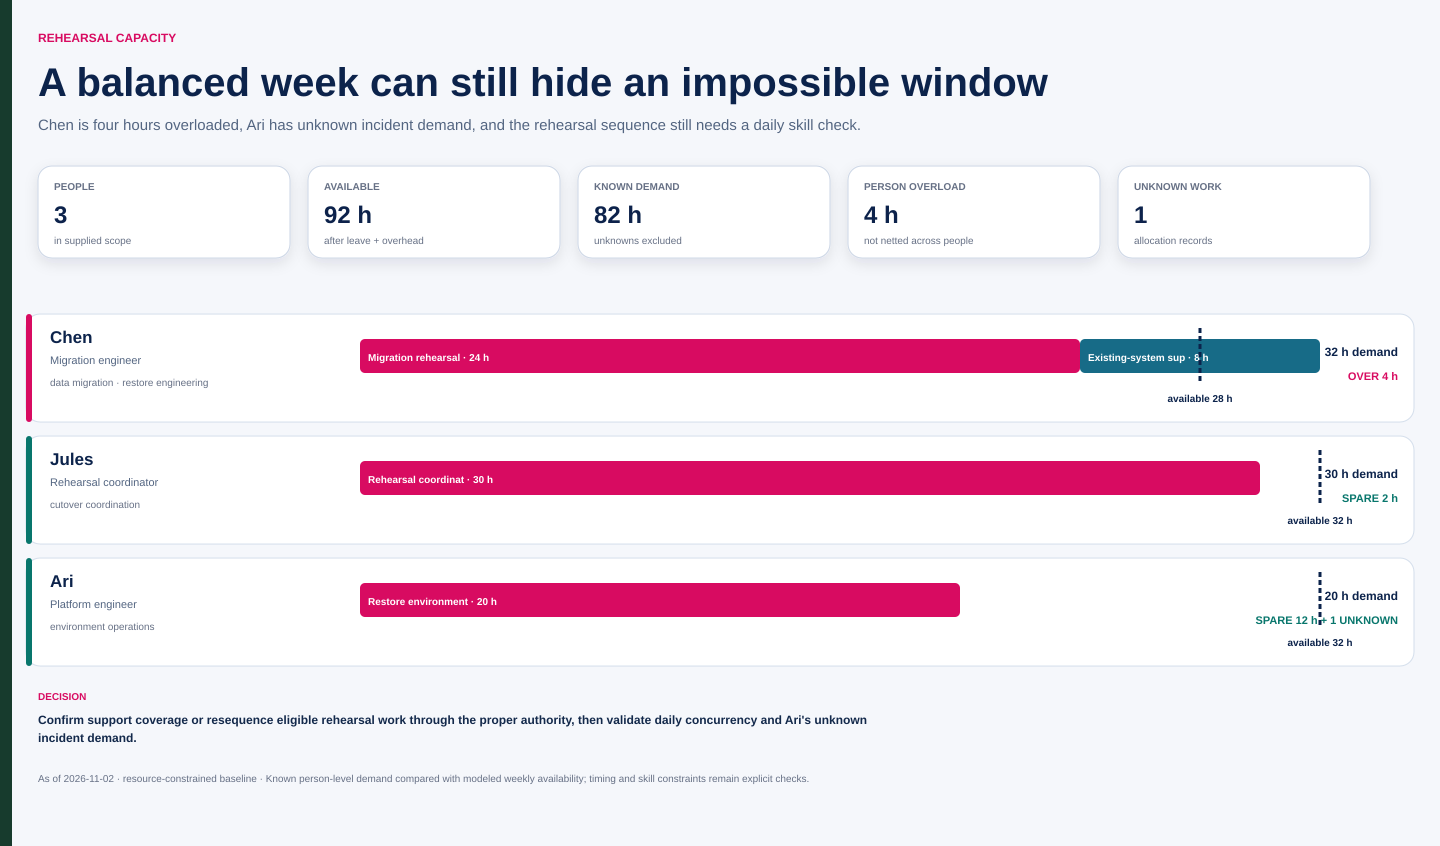

Data behind this chart, as committed beside it:
person_id, person, role, skills, gross_hours, leave_hours, overhead_hours, available_hours, allocation_id, work, required_skill, window, hours, allocation_status, remaining_known_hours, overload_hours, unknown_allocations, availability_state, availability_source, allocation_source, note
CHEN, Chen, Migration engineer, data migration; restore engineering, 40, 8, 4, 28, REH-CHEN, Migration rehearsal, data migration, Rehearsal week, 24, proposed, -4, 4, 0, confirmed, Fictional rehearsal calendar N-3, Rehearsal estimate R-6, Includes mapping validation and executio…
CHEN, Chen, Migration engineer, data migration; restore engineering, 40, 8, 4, 28, SUP-CHEN, Existing-system support, production support, Rehearsal week, 8, confirmed, -4, 4, 0, confirmed, Fictional rehearsal calendar N-3, Support rota S-9, Counted as demand, not overhead.
JULES, Jules, Rehearsal coordinator, cutover coordination, 40, 0, 8, 32, COORD-JULES, Rehearsal coordination, cutover coordination, Rehearsal week, 30, proposed, 2, 0, 0, proposed, Fictional coordination plan N-4, Rehearsal estimate R-6, Includes evidence review and issue routi…
ARI, Ari, Platform engineer, environment operations, 40, 0, 8, 32, ENV-ARI, Restore environment preparation, environment operations, Before rehearsal, 20, proposed, 12, 0, 1, proposed, Fictional platform calendar N-5, Environment estimate ENV-2, Requires access before the rehearsal.
ARI, Ari, Platform engineer, environment operations, 40, 0, 8, 32, INC-ARI, Potential incident response, environment operations, Rehearsal week, , unknown, 12, 0, 1, proposed, Fictional platform calendar N-5, Platform duty note P-7, Unknown demand is retained instead of en…
